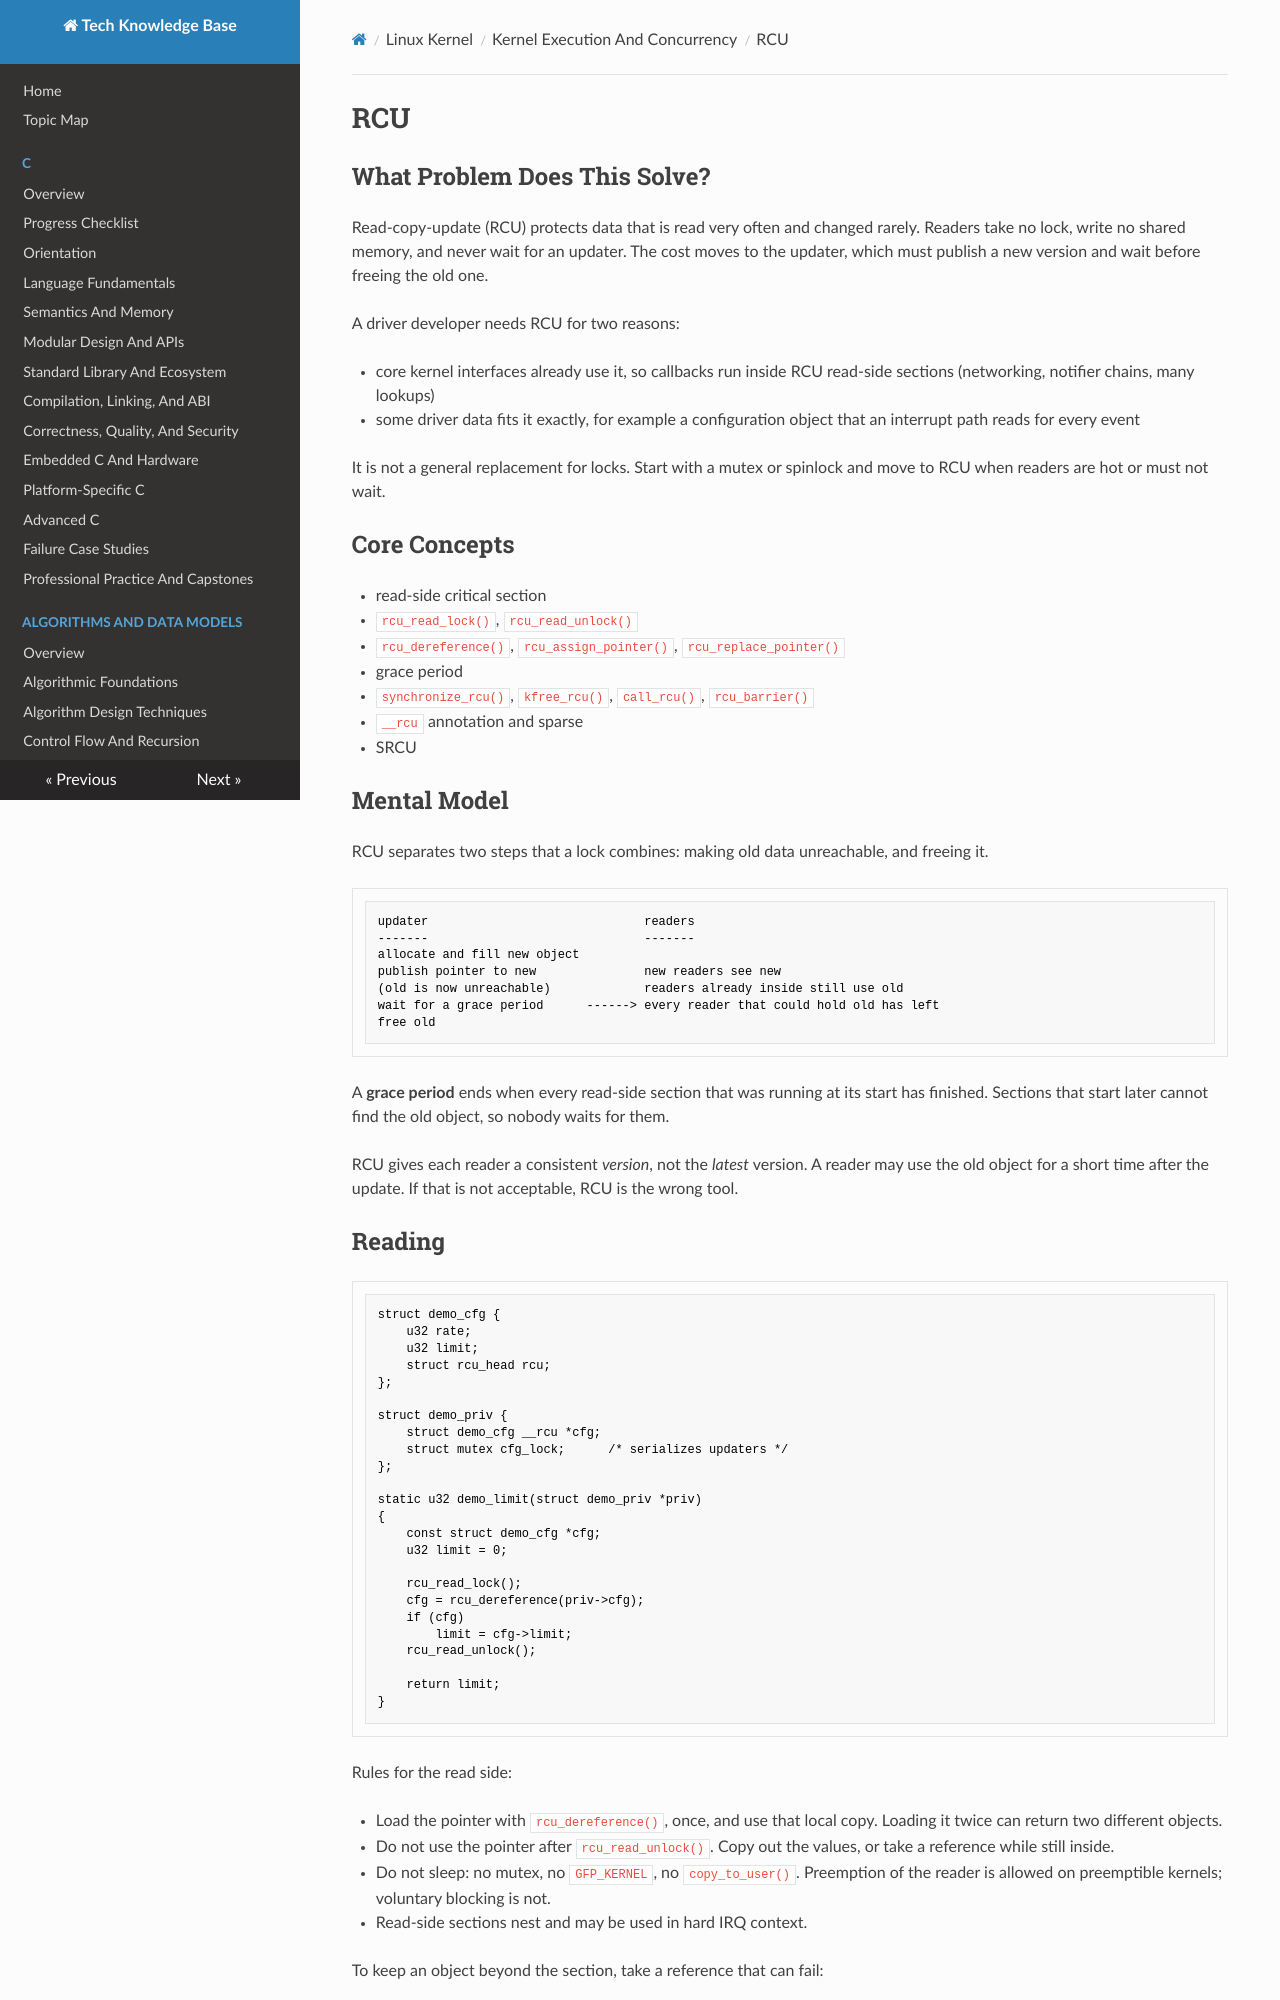

repository: fgabor98/AI-knowledge-base · page: linux-kernel/execution-and-concurrency/rcu/index.html · generator: mkdocs

---
status: draft
reviewed: false
domain: linux-kernel
difficulty: advanced
last_reviewed: null
---

# RCU

## What Problem Does This Solve?

Read-copy-update (RCU) protects data that is read very often and changed rarely. Readers take no lock, write no shared memory, and never wait for an updater. The cost moves to the updater, which must publish a new version and wait before freeing the old one.

A driver developer needs RCU for two reasons:

- core kernel interfaces already use it, so callbacks run inside RCU read-side sections (networking, notifier chains, many lookups)
- some driver data fits it exactly, for example a configuration object that an interrupt path reads for every event

It is not a general replacement for locks. Start with a mutex or spinlock and move to RCU when readers are hot or must not wait.

## Core Concepts

- read-side critical section
- `rcu_read_lock()`, `rcu_read_unlock()`
- `rcu_dereference()`, `rcu_assign_pointer()`, `rcu_replace_pointer()`
- grace period
- `synchronize_rcu()`, `kfree_rcu()`, `call_rcu()`, `rcu_barrier()`
- `__rcu` annotation and sparse
- SRCU

## Mental Model

RCU separates two steps that a lock combines: making old data unreachable, and freeing it.

```text
updater                              readers
-------                              -------
allocate and fill new object
publish pointer to new               new readers see new
(old is now unreachable)             readers already inside still use old
wait for a grace period      ------> every reader that could hold old has left
free old
```

A **grace period** ends when every read-side section that was running at its start has finished. Sections that start later cannot find the old object, so nobody waits for them.

RCU gives each reader a consistent *version*, not the *latest* version. A reader may use the old object for a short time after the update. If that is not acceptable, RCU is the wrong tool.

## Reading

```c
struct demo_cfg {
    u32 rate;
    u32 limit;
    struct rcu_head rcu;
};

struct demo_priv {
    struct demo_cfg __rcu *cfg;
    struct mutex cfg_lock;      /* serializes updaters */
};

static u32 demo_limit(struct demo_priv *priv)
{
    const struct demo_cfg *cfg;
    u32 limit = 0;

    rcu_read_lock();
    cfg = rcu_dereference(priv->cfg);
    if (cfg)
        limit = cfg->limit;
    rcu_read_unlock();

    return limit;
}
```

Rules for the read side:

- Load the pointer with `rcu_dereference()`, once, and use that local copy. Loading it twice can return two different objects.
- Do not use the pointer after `rcu_read_unlock()`. Copy out the values, or take a reference while still inside.
- Do not sleep: no mutex, no `GFP_KERNEL`, no `copy_to_user()`. Preemption of the reader is allowed on preemptible kernels; voluntary blocking is not.
- Read-side sections nest and may be used in hard IRQ context.

To keep an object beyond the section, take a reference that can fail:

```c
rcu_read_lock();
obj = rcu_dereference(priv->obj);
if (obj && !kref_get_unless_zero(&obj->ref))
    obj = NULL;
rcu_read_unlock();
```
